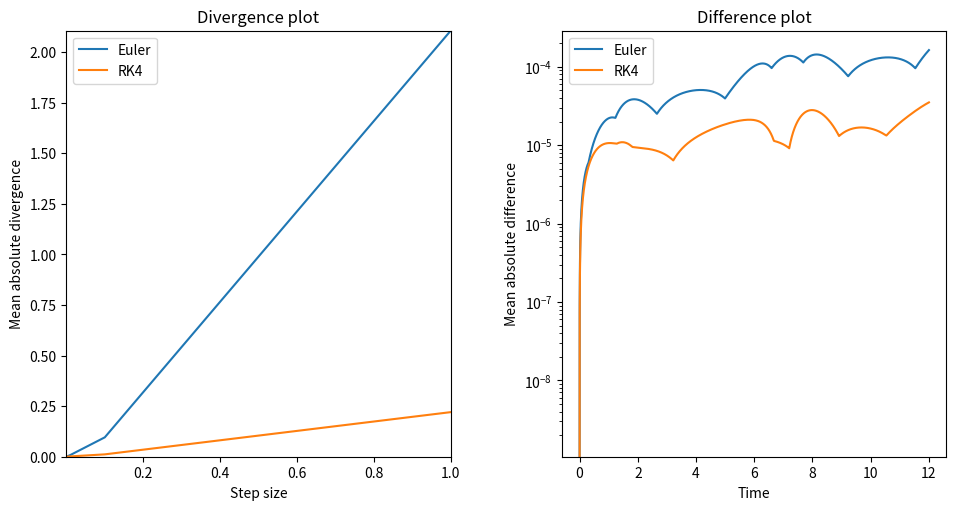
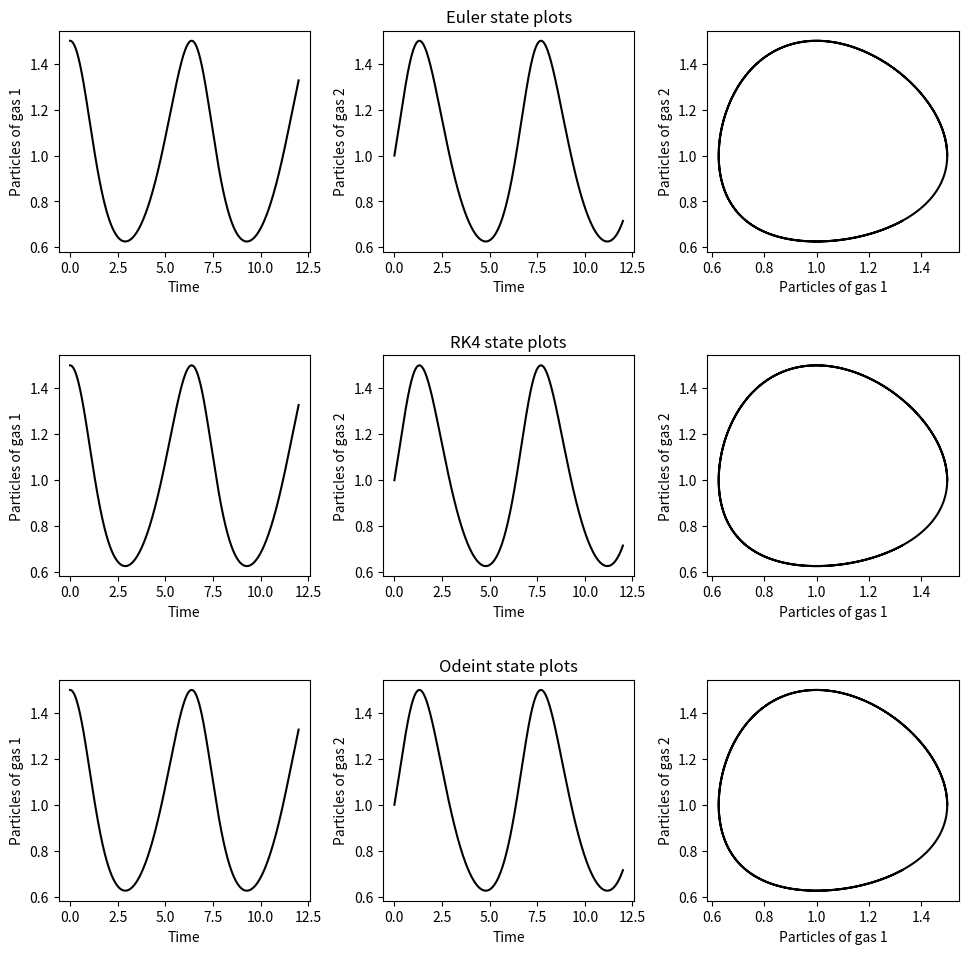

Python code for these plots, in order:
import numpy as np # Numpy will be used for its arrays and functions
import matplotlib.pyplot as plt # Matplotlib will be used as graph tool
from scipy.integrate import odeint # Odeint to integrate the ODE system


# Euler integration method
def Euler(yn,tn,h,F):
    ''' Yn: array of the state of each system [n1,n2]. tn: time. h:method's step. F: coupled differential equations, F[0] corresponds to the equation for n1' and F[1] corresponds to the equation for n2' .'''
    y1_np1 = yn[0] + h*F(yn,tn)[0] # Evolution of the gas system n1 (here, denoted
                                   # as y1)
    y2_np1 = yn[1] + h*F(yn,tn)[1] # Evolution of the gas system n2 (here, denoted
                                   # as y2) 

    return [y1_np1, y2_np1] # Array with the updated values for the next step

# Runge-Kutta integration method
def RK4(yn,tn,h,F):
    ''' This method is generalized as the Euler method. Each dependent variable needs its set of K values, denoted K*_1 and K*_2, where * corresponds to each coeffitient for RK4. Inptus are the same as in the Euler method. It must be noted that the K values for each dependen variable must be calculated with the corresponding ODE that describes its evolution, that is, F[0] for the K*_1, and F[1] for the K*_2  '''

    # Calculation of each K-value for the dependent variables, E.g., K2_1 is the K2 coeffitient of the dependent variable y1, while K1_2 is the K1 coeffitient of the dependent variable y2.
    k1_1,k1_2 = h*F([yn[0],yn[1]],tn)[0], h*F([yn[0], yn[1]], tn)[1] 
    k2_1, k2_2 = h*F([yn[0] + h*0.5*k1_1,yn[1] + h*0.5*k1_2], tn + 0.5*h)[0], h*F([yn[0] + h*0.5*k1_1,yn[1] + h*0.5*k1_2], tn + 0.5*h)[1]
    k3_1, k3_2 = h*F([yn[0] + h*0.5*k2_1,yn[1] + h*0.5*k2_2], tn + 0.5*h)[0], h*F([yn[0] + h*0.5*k2_1,yn[1] + h*0.5*k2_2], tn + 0.5*h)[1]
    k4_1, k4_2 = h*F([yn[0] + h*k3_1,yn[1] + 5*k3_2], tn + h)[0], h*F([yn[0] + h*k3_1,yn[1] + h*k3_2], tn + h)[1]

    return [yn[0] + (k1_1  + 2*k2_1 + 2*k3_1 + k4_1)/6, yn[1] + (k1_2 + 2*k2_2 + 2*k3_2 + k4_2)/6] # Array with the updated values for the next stem


# System class, which contains the information of the state of the two gases
class System:
    def __init__(self,g1_0, g2_0, method):
        ''' Class constructor takes que initial states of each gas, g1_0 and g2_0, and the method that will integrate the evolution ODE.  '''
        self.g1 = [g1_0] # Initial condition for gas 1. It is an array in order to append the subsequent states
        self.g2 = [g2_0] # Initial condition for gas 2
        
        self.method = method # Method of integration
        
    def F(self,y,t):
        ''' This is the system of coupled ODEs that describes the rate of evolution of the system. Yakes as input an array of the states [y1,y2], and the time t '''
        rh = np.zeros_like(y) # array of zeros with the shape of Y

        rh[1] = -y[1]*(1-y[0]) # ODE for gas 2
        rh[0] = y[0]*(1-y[1]) # ODE for gas 1


        return rh # array of the rates of evolition for gas 1 and gas 2 respectively

    def evolve(self,t):
        ''' Function that evolves the system, over a temporal interval t=[t_i,t_f]  '''
        
        h = t[1]-t[0] # the step taken for the integration method
        
        for i in t[:-1]: # last value of t is not used, as it is the final state
            y = self.method([self.g1[-1],self.g2[-1]], i, h, self.F) # Evolution of the states
            self.g1.append(y[0]) # updates state of gas 1
            self.g2.append(y[1]) # updates state of gas 2

        self.g1 = np.array(self.g1) # transforms the array to a list to perform vector like calculations
        self.g2 = np.array(self.g2) # transforms the array to a list to perform vector like calculations



mean_div_euler = [] # list to store the divergence of the Euler method for varous steps
mean_div_rk4 = [] # list to store the divergence of the RK4 method for varous steps

t = [] # Time array

dt = [1,0.1,0.01,0.001,0.0001] # array of time steps
#dt = [1.2,0.12,0.012]

counter = 0
for i in dt:
    
    sys_euler = System(1.50,1.00,Euler) # system class for the Euler integrator, with initial conditions n1=1.50, n2=1.00
    sys_rk4 = System(1.50,1.00,RK4)# system class for the RK4 integratrpr, with same initial conditions as above

    t = np.arange(0,12 + i,i) # time array, with step size defined by the iterating variable i

    sys_euler.evolve(t) # evolve the system of the Euler integrator over t
    sys_rk4.evolve(t) # evolve the system of the RK4 integrator over t
    y_od = odeint(sys_euler.F, [sys_euler.g1[0], sys_euler.g2[0]], t) # evolve a new system (not in a class) with same initial conditions, with Odeint integrator, we use the function and initial conditions for the system that uses the euler method, because the functions and initial conditions are independent of the method used
    
    y_od_g1 = y_od[:,0] # Integrated solutions for the gas 1
    y_od_g2 = y_od[:,1] # integrated solutions fot the gas 2
    
    #Defining divergence:
    sys_euler.g1_diff = np.abs(sys_euler.g1 - y_od_g1) # Mean difference between the solutions for the gas 1 with the Euler integrator and Odeint integrator
    sys_euler.g2_diff = np.abs(sys_euler.g2 - y_od_g2) # Mean difference between the solutions for the gas 2 with the Euler integrator and Odeint integrator

    mean_div_euler.append(np.mean((sys_euler.g1_diff+sys_euler.g2_diff)/2)) # divergence is the mean of the mean differences of gas 1 and gas 2 for the whole step
    
    sys_rk4.g1_diff = np.abs(sys_rk4.g1 - y_od_g1) # Mean difference between the solutions for the gas 1 with the RK4 integrator and Odeint integrator
    sys_rk4.g2_diff = np.abs(sys_rk4.g2 - y_od_g2) # Mean difference between the solutions for the gas 2 with the RK4 integrator and Odeint integrator
    mean_div_rk4.append(np.mean((sys_rk4.g1_diff+sys_rk4.g2_diff)/2)) # divergence is the mean of the mean differences of gas 1 and gas 2 for the whole step 
    

'''
We first calculated the mean divergence for each step size. We choose the optimal step size as the one for which the divergence is minimal.
The plots for the solutions and the difference between euler/rk4 and odeint) will be made with this optimal step size. We also included a plot of
mean absolute divergen in function of the step size.
'''
# solution of the system with the optimal step size.
    
sys_rk4 = System(1.50,1.00,RK4) # system class for the Euler integrator, with initial conditions n1=1.50, n2=1.00
sys_euler = System(1.50,1.00,Euler) # system class for the RK4 integrator, with initial conditions n1=1.50, n2=1.00

sys_rk4.dt_opt = dt[np.where(mean_div_rk4 == min(mean_div_rk4))[0][0]] # optimal step size is selected comparing the position of the minimum divergnce and the dt array
sys_euler.dt_opt = dt[np.where(mean_div_euler == min(mean_div_euler))[0][0]] # optimal step size is selected comparing the position of the minimum divergnce and the dt array

sys_rk4.t_opt = np.arange(0,12+sys_rk4.dt_opt, sys_rk4.dt_opt) # time array with optimal step size is contructed
sys_euler.t_opt = np.arange(0,12+sys_euler.dt_opt, sys_rk4.dt_opt) # time array with optimal step size is contructed

sys_euler.evolve(sys_euler.t_opt) # the system of the Euler integrator is evolved according to the time array with the optimal step size
sys_rk4.evolve(sys_rk4.t_opt) # the system of the RK4 integrator is evolved according to the time array with the optimal step size

sys_rk4.y_od = odeint(sys_rk4.F, [sys_rk4.g1[0], sys_rk4.g2[0]], sys_rk4.t_opt) # the system is evolved with the Odeint integrator in order to make the comparation with rk4 method
sys_euler.y_od = odeint(sys_euler.F, [sys_euler.g1[0], sys_euler.g2[0]], sys_euler.t_opt) # the system is evolved with the Odeint integrator in order to make the comparation with euler method

    
#Defining divergence:
sys_euler.g1_diff = np.abs(sys_euler.g1 - sys_euler.y_od[:,0]) # Difference between the solutions for the gas 1 with the Euler integrator and Odeint integrator
sys_euler.g2_diff = np.abs(sys_euler.g2 - sys_euler.y_od[:,1]) # Difference between the solutions for the gas 2 with the Euler integrator and Odeint integrator

    
sys_rk4.g1_diff = np.abs(sys_rk4.g1 - sys_rk4.y_od[:,0]) # Difference between the solutions for the gas 1 with the RK4 integrator and Odeint integrator
sys_rk4.g2_diff = np.abs(sys_rk4.g2 - sys_rk4.y_od[:,1]) # Difference between the solutions for the gas 2 with the RK4 integrator and Odeint integrator

# ------------------------------------------------------------------------------
# Plots

# Plot of the divergence and the difference

fig_d,ax_d = plt.subplots(nrows=1,ncols=2,figsize=(10,6)) # figure and axes for the divergence and difference plot

for div,dif,name in zip([mean_div_euler,mean_div_rk4],[sys_euler,sys_rk4],["Euler","RK4"]): # divergence and difference of each integration method are ploted on the cycle
    ax_d[0].plot(dt,div,label=name) # divergence plot
    ax_d[1].semilogy(dif.t_opt,(dif.g1_diff + dif.g2_diff)/2,label=name) # difference plot. Semilog scale on y is used for better vizualitation


ax_d[0].legend() # allows labels for plots
ax_d[0].set_xlabel("Step size") # x label for divergence plot
ax_d[0].set_ylabel("Mean absolute divergence") # y label for divergence plot
ax_d[0].set_xlim(dt[-1],dt[0]) # x limits for divergence plot
ax_d[0].set_ylim(0,max(mean_div_euler)) # y limits for divergence plot
ax_d[0].set_title("Divergence plot")

ax_d[1].set_xlabel("Time") # x label for difference plot
ax_d[1].set_ylabel("Mean absolute difference") # y label for difference plot
ax_d[1].set_title("Difference plot")
ax_d[1].legend() #allows labels for plots
fig_d.subplots_adjust(left=0.08,bottom=0.14,right=0.96,top=0.85,wspace=0.29,hspace=0.20) # sets the space configration of the plots on the figure


# Plot for time evolution

fig, axes = plt.subplots(3,3,figsize=(10,10)) # creates figur and axes for plot

for sys,ax,name in zip([sys_euler, sys_rk4],axes,["Euler","RK4"]):
    ax[0].plot(sys.t_opt, sys.g1,'-k') # plot of gas 1 vs time
    ax[1].plot(sys.t_opt, sys.g2,'-k') # plot of gas 2 vs time
    ax[2].plot(sys.g1, sys.g2,'-k') # plot of gas 2 vs gas 1

    ax[0].set_ylabel("Particles of gas 1") # y label for gas 1 vs time plot
    ax[0].set_xlabel("Time") # x label for gas 1 vs time plot
    ax[1].set_ylabel("Particles of gas 2") # y label for gas 2 vs time plot
    ax[1].set_xlabel("Time") # x label for gas 2 vs time plot
    ax[2].set_xlabel("Particles of gas 1") # x label for gas 2 vs gas 1 plot
    ax[2].set_ylabel("Particles of gas 2") # y label for gas 2 vs gas 1 plot

    ax[1].set_title(name+" state plots") # title for the plot

# plot of time evolution for Odeint integration method
axes[2,0].plot(t, y_od_g1,'-k') # gas 1 vs time plot
axes[2,1].plot(t, y_od_g2,'-k') # gas 2 vs time plot
axes[2,2].plot(y_od_g1, y_od_g2,'-k') # gas 2 vs gas 1 plot

axes[2,0].set_ylabel("Particles of gas 1") # y label for gas 1 vs time plot
axes[2,0].set_xlabel("Time") # x label for gas 1 vs time plot
axes[2,1].set_ylabel("Particles of gas 2") # y label for gas 2 vs time plot
axes[2,1].set_xlabel("Time") # x label for gas 2 vs time plot
axes[2,2].set_xlabel("Particles of gas 1") # x label for gas 2 vs gas 1 plot
axes[2,2].set_ylabel("Particles of gas 2") # y label for gas 2 vs gas 1 plot

axes[2,1].set_title("Odeint state plots") # title for the plot

fig.subplots_adjust(left=0.07,bottom=0.08,right=0.97,top=0.95,wspace=0.29,hspace=0.47)  # sets the space configration of the plots on the figure

plt.show() # shows all figures

fig_d.savefig("Problema2_Div_dif_plot.png", format="png") # save divergence and difference plot
fig.savefig("Problema2_states_plot.png", format="png") # save states plot

'''
We conclude that the solutions for both the euler and rk4 converge, as can be seen from the difference's plot and the small mean absolute
divergence for small step sizes.
'''
